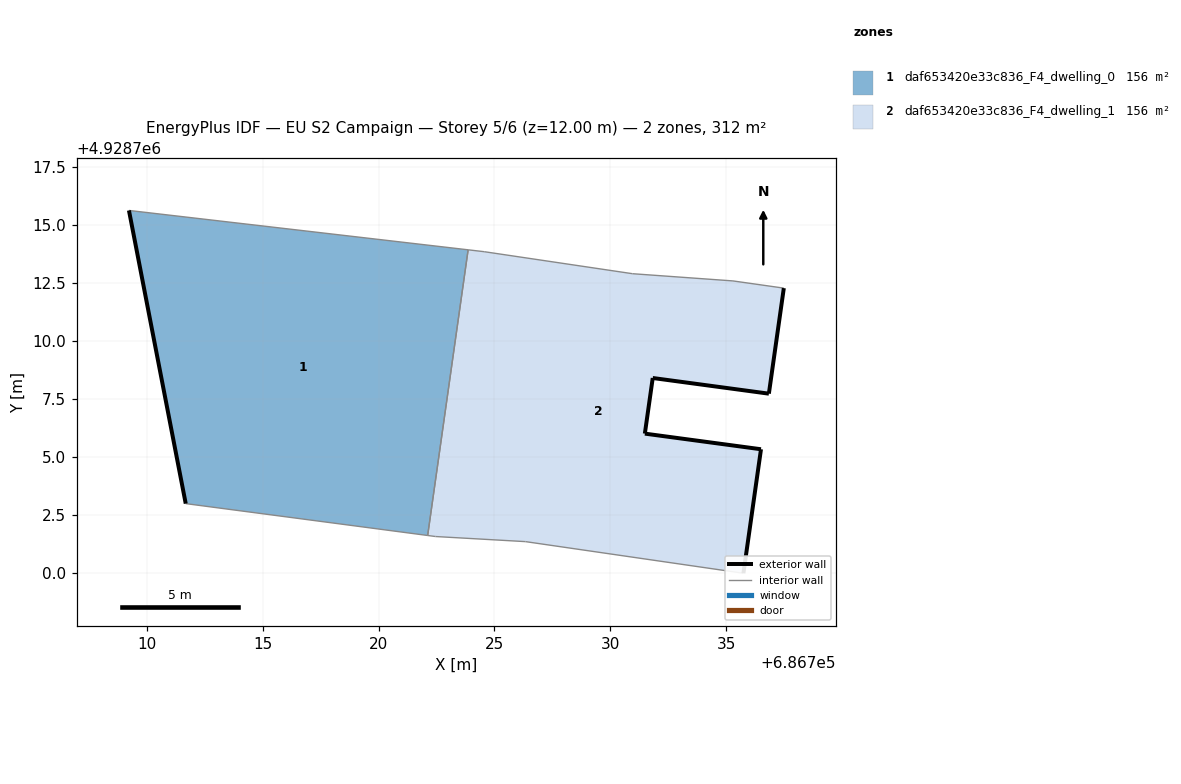
=== STOREY PLAN SPEC (per zone: floor XY polygon, exterior-wall plan segments, windows/doors) ===
zone 1: daf653420e33c836_F4_dwelling_0  (156.0 m²)
  floor: (686722.12, 4928701.61) (686723.86, 4928713.93) (686709.23, 4928715.63) (686711.68, 4928702.98)
  exterior wall: (686711.68, 4928702.98) – (686709.23, 4928715.63)  [12.9 m]
  interior walls: 3
zone 2: daf653420e33c836_F4_dwelling_1  (156.0 m²)
  floor: (686735.74, 4928699.98) (686736.50, 4928705.33) (686731.49, 4928706.00) (686731.83, 4928708.40) (686736.84, 4928707.73) (686737.49, 4928712.28) (686735.29, 4928712.59) (686730.96, 4928712.90) (686724.56, 4928713.85) (686723.86, 4928713.93) (686722.12, 4928701.61) (686722.46, 4928701.56) (686726.34, 4928701.34)
  exterior wall: (686737.49, 4928712.28) – (686736.84, 4928707.73)  [4.6 m]
  exterior wall: (686736.84, 4928707.73) – (686731.83, 4928708.40)  [5.1 m]
  exterior wall: (686731.83, 4928708.40) – (686731.49, 4928706.00)  [2.4 m]
  exterior wall: (686731.49, 4928706.00) – (686736.50, 4928705.33)  [5.1 m]
  exterior wall: (686736.50, 4928705.33) – (686735.74, 4928699.98)  [5.4 m]
  interior walls: 8

=== DERIVED (storey summary) ===
Building: EU S2 Campaign
Storey: 5 of 6  (floor level z = 12.00 m)
Storey gross floor area: 312.0 m²
Zones on this storey: 2
  - daf653420e33c836_F4_dwelling_0: floor 156.0 m²; exterior wall 12.9 m (38.7 m²); WWR 0.0%
  - daf653420e33c836_F4_dwelling_1: floor 156.0 m²; exterior wall 22.5 m (67.6 m²); WWR 0.0%
Zone adjacency (shared interzone walls):
  - daf653420e33c836_F4_dwelling_0 ↔ daf653420e33c836_F4_dwelling_1